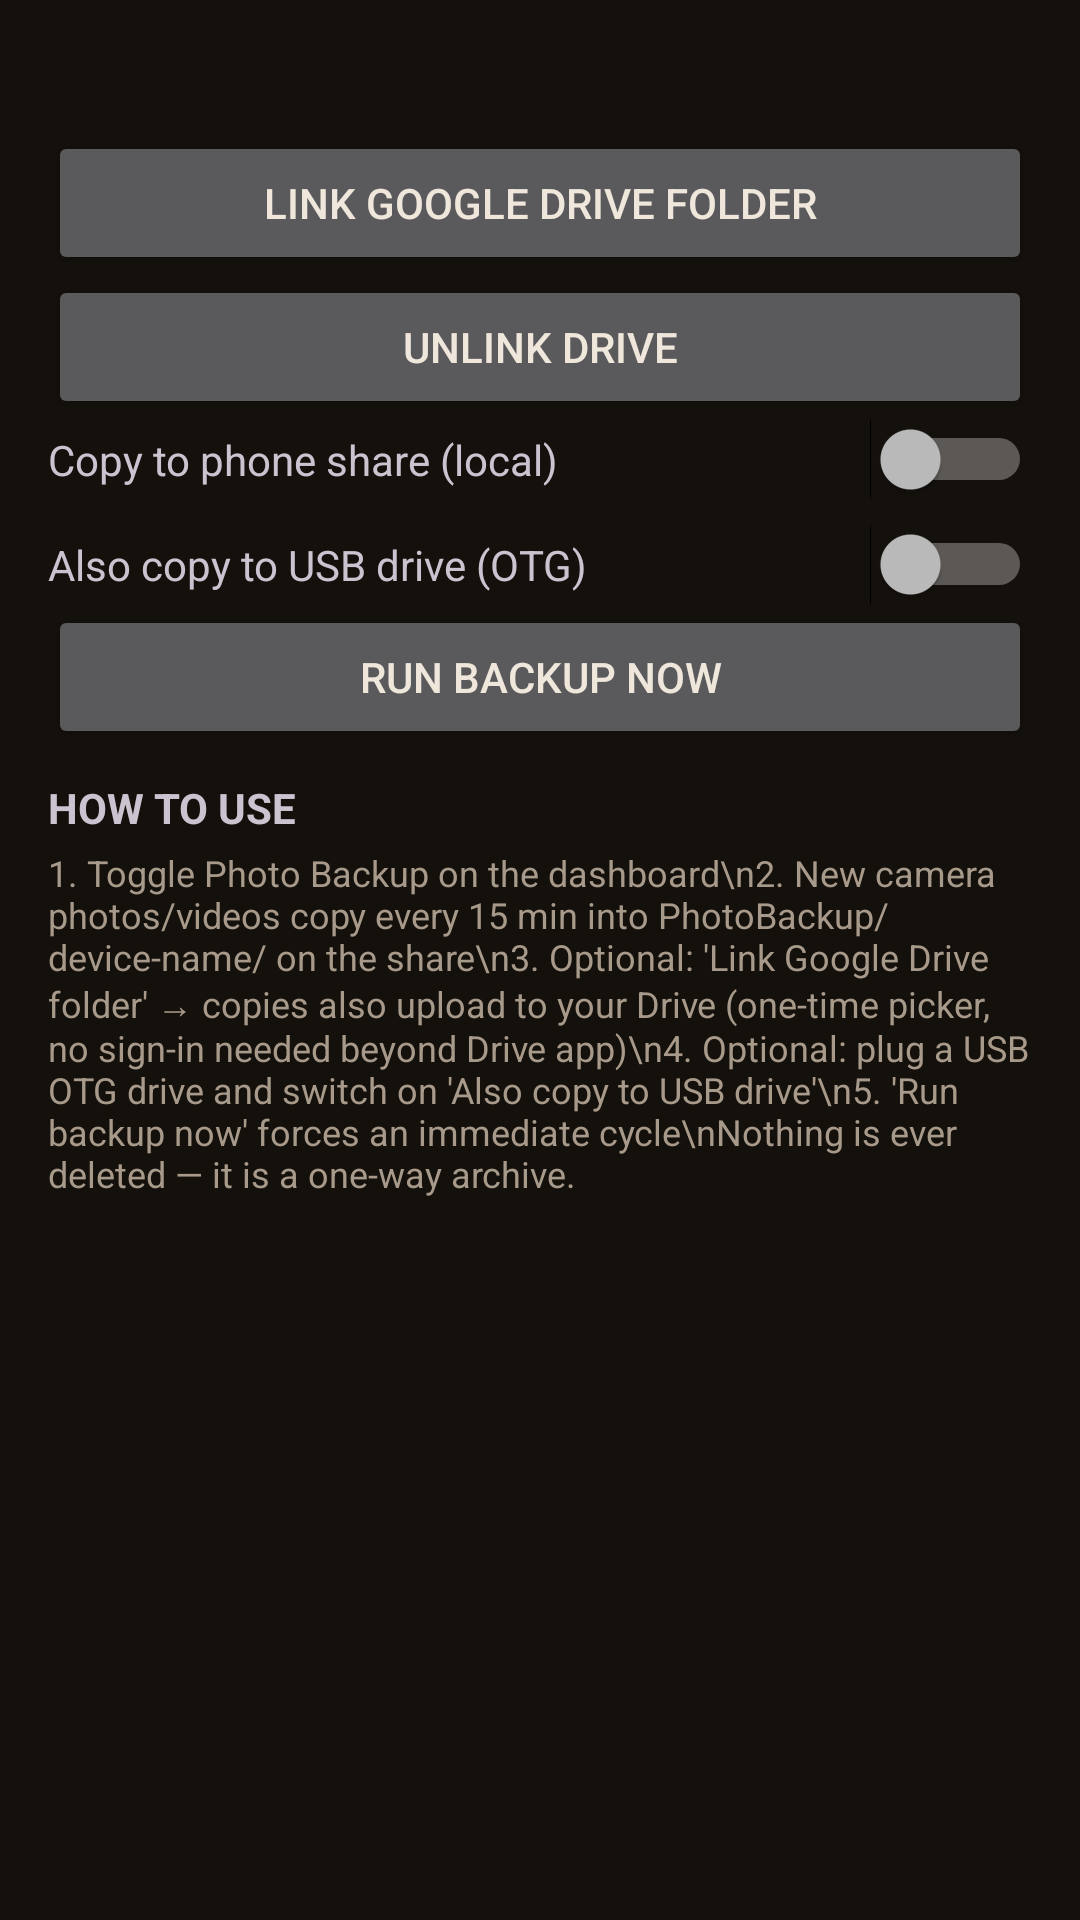

This screen was rendered from an Android layout file. Write that file and the resources it references.
<!-- AndroidManifest.xml: application theme Theme.App -->
<!-- res/layout/activity_backup.xml -->
<?xml version="1.0" encoding="utf-8"?>
<ScrollView xmlns:android="http://schemas.android.com/apk/res/android"
    android:layout_width="match_parent"
    android:layout_height="match_parent">

    <LinearLayout
        android:layout_width="match_parent"
        android:layout_height="wrap_content"
        android:orientation="vertical"
        android:padding="16dp">

        <TextView
            android:id="@+id/textBackup"
            android:layout_width="match_parent"
            android:layout_height="wrap_content"
            android:textSize="13sp"
            android:fontFamily="monospace"
            android:textIsSelectable="true"/>

        <Button
            android:id="@+id/buttonPickDrive"
            android:layout_width="match_parent"
            android:layout_height="wrap_content"
            android:layout_marginTop="10dp"
            android:text="Link Google Drive folder"/>

        <Button
            android:id="@+id/buttonClearDrive"
            android:layout_width="match_parent"
            android:layout_height="wrap_content"
            android:text="Unlink Drive"/>

        <LinearLayout
            android:layout_width="match_parent"
            android:layout_height="wrap_content"
            android:orientation="horizontal"
            android:gravity="center_vertical">
            <TextView
                android:layout_width="0dp"
                android:layout_height="wrap_content"
                android:layout_weight="1"
                android:text="Copy to phone share (local)"/>
            <Switch
                android:id="@+id/swLocal"
                android:layout_width="wrap_content"
                android:layout_height="wrap_content"/>
        </LinearLayout>

        <LinearLayout
            android:layout_width="match_parent"
            android:layout_height="wrap_content"
            android:orientation="horizontal"
            android:gravity="center_vertical"
            android:layout_marginTop="8dp">
            <TextView
                android:layout_width="0dp"
                android:layout_height="wrap_content"
                android:layout_weight="1"
                android:text="Also copy to USB drive (OTG)"/>
            <Switch
                android:id="@+id/swUsb"
                android:layout_width="wrap_content"
                android:layout_height="wrap_content"/>
        </LinearLayout>

        <Button
            android:id="@+id/buttonAllFiles"
            android:layout_width="match_parent"
            android:layout_height="wrap_content"
            android:visibility="gone"
            android:text="Grant All-files access (Android 10+)"/>

        <Button
            android:id="@+id/buttonRunNow"
            android:layout_width="match_parent"
            android:layout_height="wrap_content"
            android:text="Run backup now"/>

        <TextView
            android:layout_width="match_parent"
            android:layout_height="wrap_content"
            android:layout_marginTop="10dp"
            android:text="HOW TO USE"
            android:textStyle="bold"/>

        <TextView
            android:layout_width="match_parent"
            android:layout_height="wrap_content"
            android:layout_marginTop="4dp"
            android:textSize="12sp"
            android:text="1. Toggle Photo Backup on the dashboard\n2. New camera photos/videos copy every 15 min into PhotoBackup/device-name/ on the share\n3. Optional: 'Link Google Drive folder' → copies also upload to your Drive (one-time picker, no sign-in needed beyond Drive app)\n4. Optional: plug a USB OTG drive and switch on 'Also copy to USB drive'\n5. 'Run backup now' forces an immediate cycle\nNothing is ever deleted — it is a one-way archive."
            android:textColor="?android:attr/textColorSecondary"/>
    </LinearLayout>
</ScrollView>
<!-- resources referenced by this layout -->
<resources>
  <style name="Theme.App" parent="Theme.Material3.Dark.NoActionBar">
          <item name="android:colorBackground">#14100C</item>
          <item name="colorSurface">#1E1812</item>
          <item name="colorPrimary">#C8A882</item>
          <item name="colorOnPrimary">#2B1D10</item>
          <item name="android:statusBarColor">#14100C</item>
          <item name="android:navigationBarColor">#14100C</item>
          <item name="android:textColorPrimary">#EFE7DC</item>
          <item name="android:textColorSecondary">#A89A8A</item>
      </style>
</resources>
